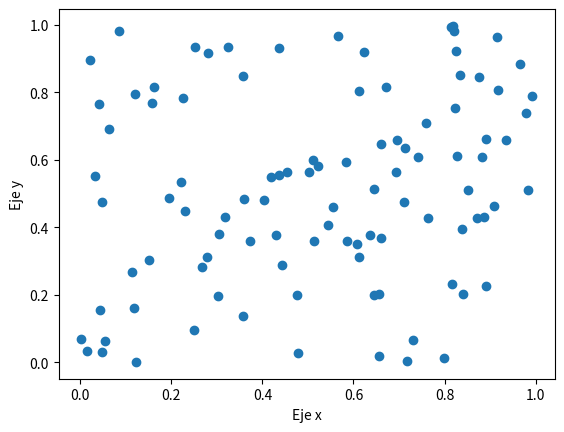

Here is the Python script that generated this plot:
import numpy as np
import matplotlib.pyplot as plt

# generar una lista con 100 numeros aleatorios para el eje x
x = np.random.rand(100)
# print(x)

#Genera una lista con 100 numeros aleatorios para el eje y
y = np.random.rand(100)

# Visualizar un diagrama de dispersion
plt.scatter(x,y)
plt.xlabel('Eje x')
plt.ylabel('Eje y')
plt.show()